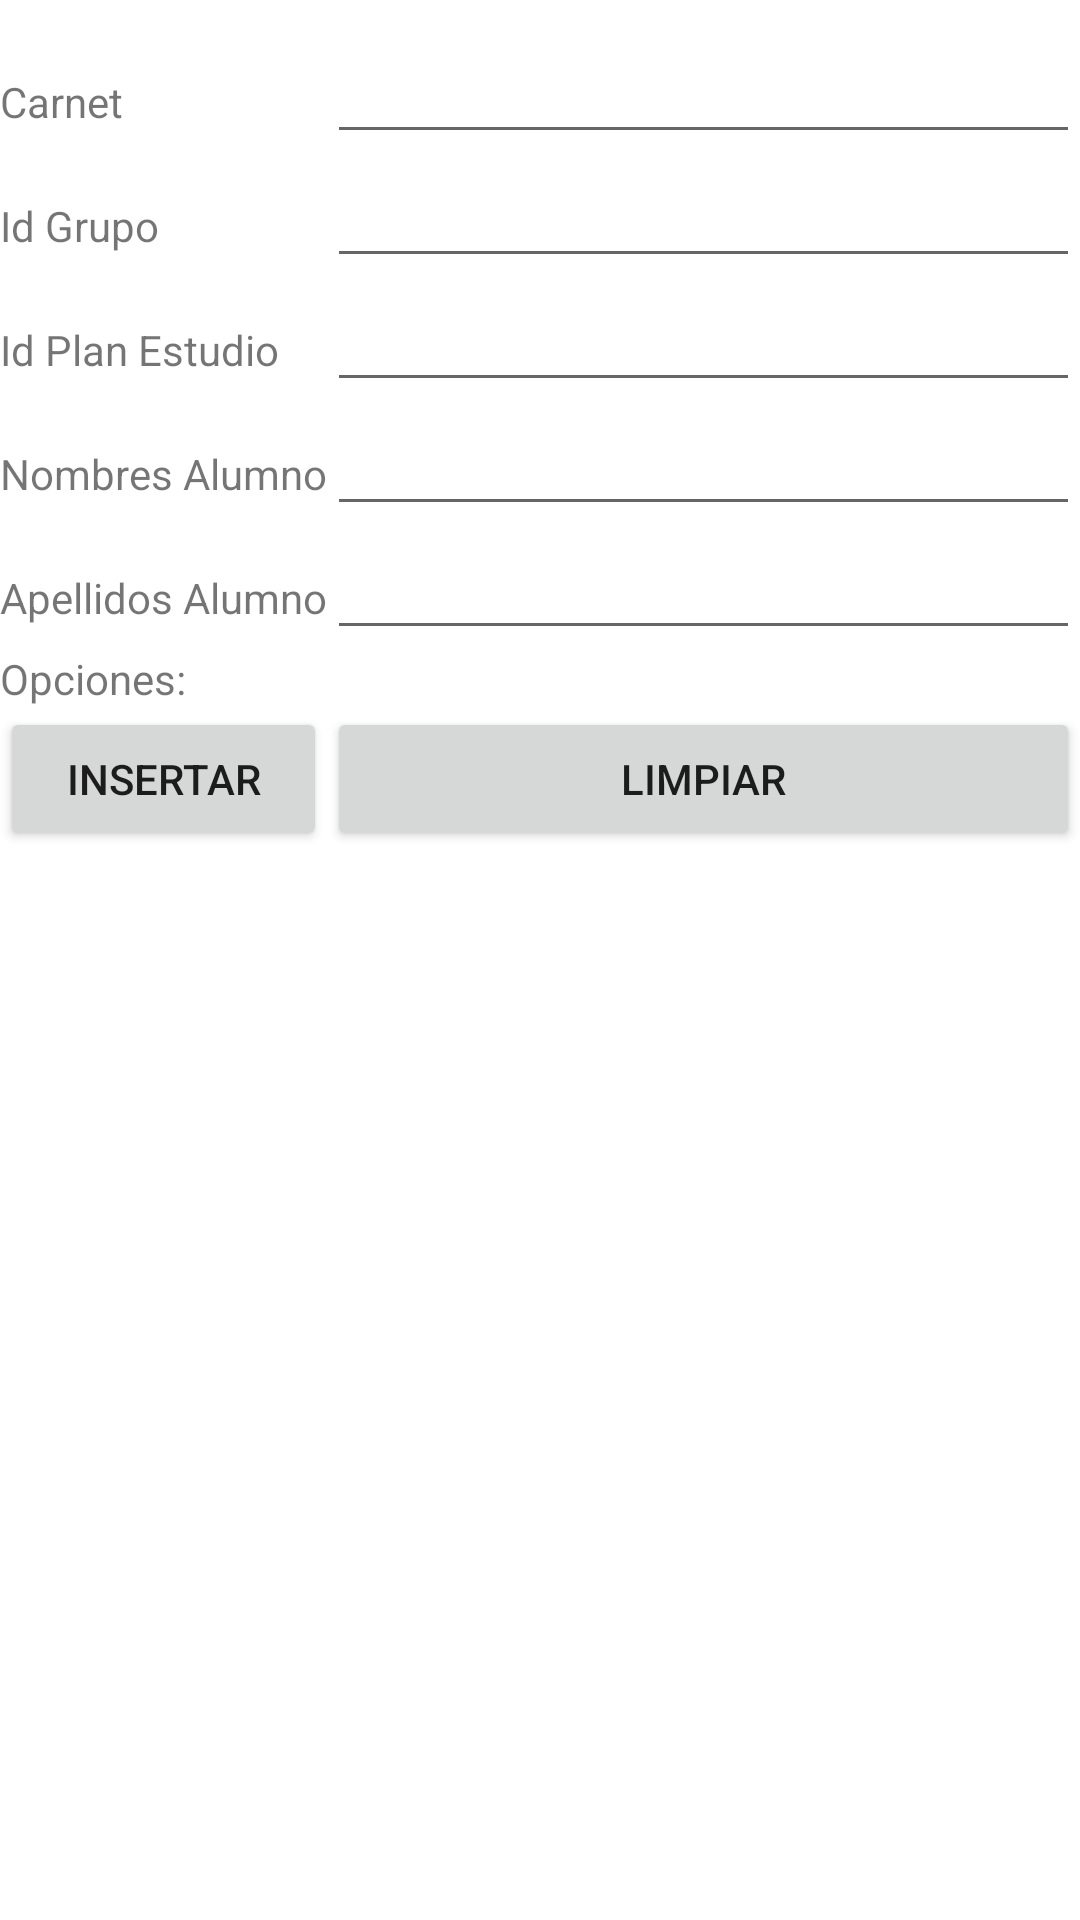

Layout XML and referenced resources for this Android screen:
<!-- AndroidManifest.xml: application theme Theme.Proyecto1PDM -->
<!-- res/layout/activity_alumno_insertar.xml -->
<?xml version="1.0" encoding="utf-8"?>
<TableLayout xmlns:android="http://schemas.android.com/apk/res/android"
    android:layout_width="fill_parent"
    android:layout_height="wrap_content"
    android:paddingTop="10dip"
    android:stretchColumns="1" >
    <TableRow>
        <TextView android:text="@string/carnet"/>
        <EditText
            android:id="@+id/editCarnet"
            android:inputType="text"
            android:maxLength="7" />
    </TableRow>
    <TableRow>
        <TextView android:text="@string/id_grupo" />
        <EditText
            android:id="@+id/editId_grupo"
            android:inputType="text"
            android:maxLength="6" />
    </TableRow>
    <TableRow>
        <TextView android:text="@string/id_plan_estudio" />
        <EditText
            android:id="@+id/editId_plan_estudio"
            android:inputType="text"
            android:maxLength="6" />
    </TableRow>
    <TableRow>
        <TextView android:text="@string/nombres_alumno" />
        <EditText
            android:id="@+id/editNombres_alumno"
            android:inputType="text"
            android:maxLength="100" />
    </TableRow>
    <TableRow>
        <TextView android:text="@string/apellidos_alumno" />
        <EditText
            android:id="@+id/editApellidos_alumno"
            android:inputType="text"
            android:maxLength="100" />
    </TableRow>
    <TableRow>
        <TextView android:text="@string/opciones" />
    </TableRow>
    <TableRow>
        <Button
            android:onClick="insertarAlumno"
            android:text="@string/insertar" />
        <Button
            android:onClick="limpiarTexto"
            android:text="@string/limpiar" />
    </TableRow>
</TableLayout>
<!-- resources referenced by this layout -->
<resources>
  <string name="apellidos_alumno">Apellidos Alumno</string>
  <string name="carnet">Carnet</string>
  <string name="id_grupo">Id Grupo</string>
  <string name="id_plan_estudio">Id Plan Estudio</string>
  <string name="insertar">Insertar</string>
  <string name="limpiar">Limpiar</string>
  <string name="nombres_alumno">Nombres Alumno</string>
  <string name="opciones">Opciones:</string>
  <style name="Theme.Proyecto1PDM" parent="Theme.MaterialComponents.DayNight.DarkActionBar">
          
          <item name="colorPrimary">@color/purple_500</item>
          <item name="colorPrimaryVariant">@color/purple_700</item>
          <item name="colorOnPrimary">@color/white</item>
          
          <item name="colorSecondary">@color/teal_200</item>
          <item name="colorSecondaryVariant">@color/teal_700</item>
          <item name="colorOnSecondary">@color/black</item>
          
          <item name="android:statusBarColor" tools:targetApi="l">?attr/colorPrimaryVariant</item>
          
      </style>
  <!-- not gathered from this repository: default colours our renderer supplied (Android Studio template values) -->
  <color name="purple_500">#FF6200EE</color>
  <color name="purple_700">#FF3700B3</color>
  <color name="teal_200">#FF03DAC5</color>
  <color name="teal_700">#FF018786</color>
  <color name="black">#FF000000</color>
  <color name="white">#FFFFFFFF</color>
</resources>
